Labelled photos from "final_dataset", an image-classification folder in Poilik/50.039-Deep-Learning-Butterfly-Classification. The possible labels are: non-hybrid, hybrid.

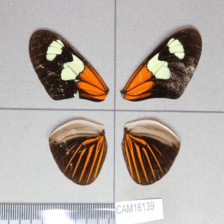
Label: hybrid

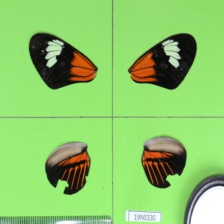
Label: non-hybrid

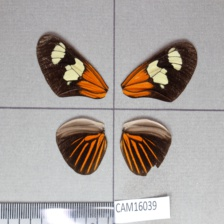
Label: hybrid

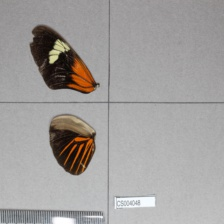
Label: non-hybrid

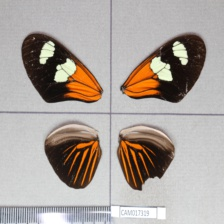
Label: hybrid

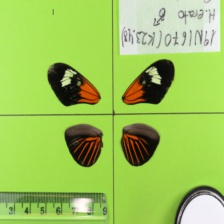
Label: non-hybrid
